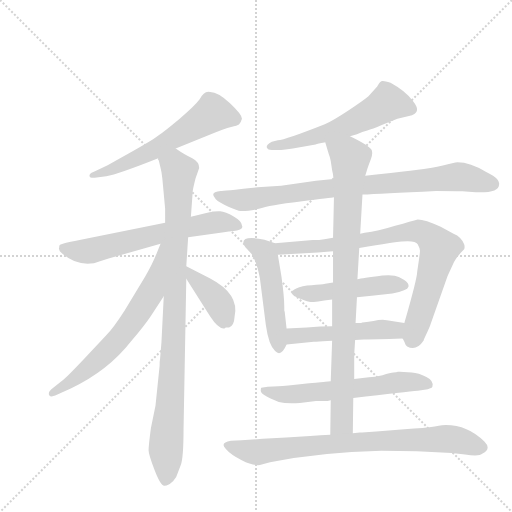
t = 0.00 s
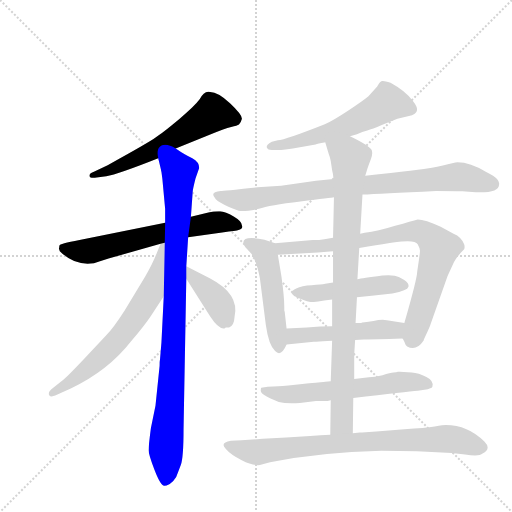
t = 2.23 s
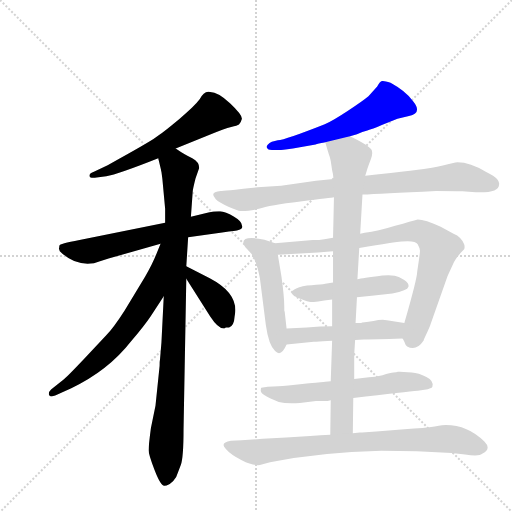
t = 4.46 s
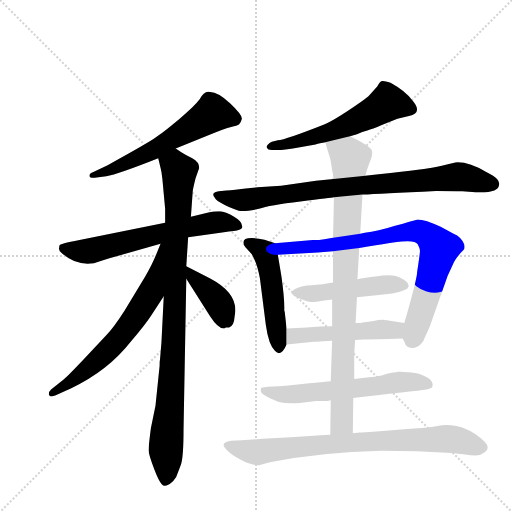
t = 6.69 s
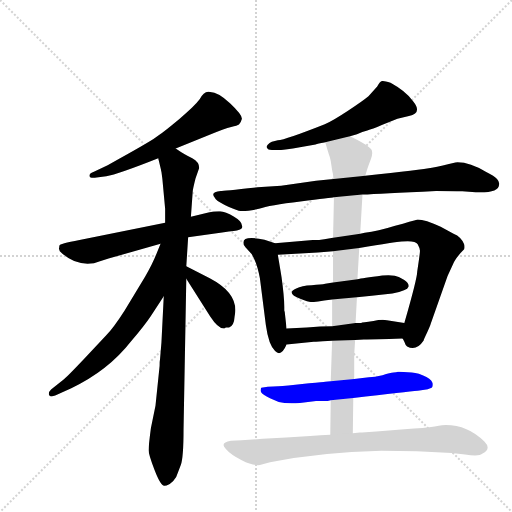
t = 8.92 s
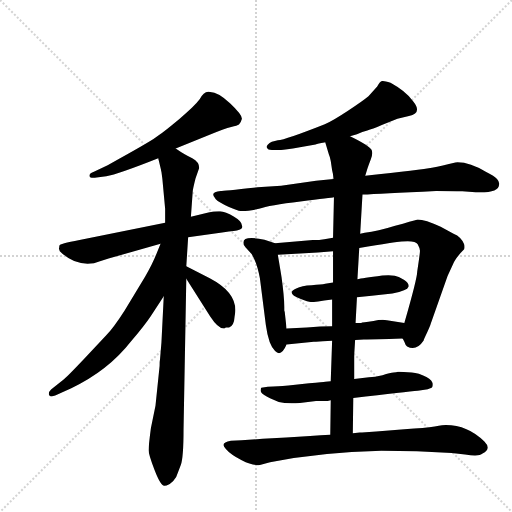
t = 11.15 s

The animated SVG that drew these frames (rendered in a browser with its animation timeline set to each time). Animation: 14 CSS @keyframes rules; one cycle of 11.15 s.

<svg version="1.1" viewBox="0 0 1024 1024" xmlns="http://www.w3.org/2000/svg">
  <g stroke="lightgray" stroke-dasharray="1,1" stroke-width="1" transform="scale(4, 4)">
    <line x1="0" y1="0" x2="256" y2="256"></line>
    <line x1="256" y1="0" x2="0" y2="256"></line>
    <line x1="128" y1="0" x2="128" y2="256"></line>
    <line x1="0" y1="128" x2="256" y2="128"></line>
  </g>
  <g transform="scale(0.92, -0.92) translate(60, -900)">
    <style type="text/css">
      
        @keyframes keyframes0 {
          from {
            stroke: blue;
            stroke-dashoffset: 600;
            stroke-width: 128;
          }
          66% {
            animation-timing-function: step-end;
            stroke: blue;
            stroke-dashoffset: 0;
            stroke-width: 128;
          }
          to {
            stroke: black;
            stroke-width: 1024;
          }
        }
        #make-me-a-hanzi-animation-0 {
          animation: keyframes0 0.73828125s both;
          animation-delay: 0s;
          animation-timing-function: linear;
        }
      
        @keyframes keyframes1 {
          from {
            stroke: blue;
            stroke-dashoffset: 644;
            stroke-width: 128;
          }
          68% {
            animation-timing-function: step-end;
            stroke: blue;
            stroke-dashoffset: 0;
            stroke-width: 128;
          }
          to {
            stroke: black;
            stroke-width: 1024;
          }
        }
        #make-me-a-hanzi-animation-1 {
          animation: keyframes1 0.7740885416666666s both;
          animation-delay: 0.73828125s;
          animation-timing-function: linear;
        }
      
        @keyframes keyframes2 {
          from {
            stroke: blue;
            stroke-dashoffset: 972;
            stroke-width: 128;
          }
          76% {
            animation-timing-function: step-end;
            stroke: blue;
            stroke-dashoffset: 0;
            stroke-width: 128;
          }
          to {
            stroke: black;
            stroke-width: 1024;
          }
        }
        #make-me-a-hanzi-animation-2 {
          animation: keyframes2 1.041015625s both;
          animation-delay: 1.5123697916666665s;
          animation-timing-function: linear;
        }
      
        @keyframes keyframes3 {
          from {
            stroke: blue;
            stroke-dashoffset: 670;
            stroke-width: 128;
          }
          69% {
            animation-timing-function: step-end;
            stroke: blue;
            stroke-dashoffset: 0;
            stroke-width: 128;
          }
          to {
            stroke: black;
            stroke-width: 1024;
          }
        }
        #make-me-a-hanzi-animation-3 {
          animation: keyframes3 0.7952473958333334s both;
          animation-delay: 2.5533854166666665s;
          animation-timing-function: linear;
        }
      
        @keyframes keyframes4 {
          from {
            stroke: blue;
            stroke-dashoffset: 406;
            stroke-width: 128;
          }
          57% {
            animation-timing-function: step-end;
            stroke: blue;
            stroke-dashoffset: 0;
            stroke-width: 128;
          }
          to {
            stroke: black;
            stroke-width: 1024;
          }
        }
        #make-me-a-hanzi-animation-4 {
          animation: keyframes4 0.5804036458333334s both;
          animation-delay: 3.3486328125s;
          animation-timing-function: linear;
        }
      
        @keyframes keyframes5 {
          from {
            stroke: blue;
            stroke-dashoffset: 581;
            stroke-width: 128;
          }
          65% {
            animation-timing-function: step-end;
            stroke: blue;
            stroke-dashoffset: 0;
            stroke-width: 128;
          }
          to {
            stroke: black;
            stroke-width: 1024;
          }
        }
        #make-me-a-hanzi-animation-5 {
          animation: keyframes5 0.7228190104166666s both;
          animation-delay: 3.9290364583333335s;
          animation-timing-function: linear;
        }
      
        @keyframes keyframes6 {
          from {
            stroke: blue;
            stroke-dashoffset: 858;
            stroke-width: 128;
          }
          74% {
            animation-timing-function: step-end;
            stroke: blue;
            stroke-dashoffset: 0;
            stroke-width: 128;
          }
          to {
            stroke: black;
            stroke-width: 1024;
          }
        }
        #make-me-a-hanzi-animation-6 {
          animation: keyframes6 0.9482421875s both;
          animation-delay: 4.65185546875s;
          animation-timing-function: linear;
        }
      
        @keyframes keyframes7 {
          from {
            stroke: blue;
            stroke-dashoffset: 503;
            stroke-width: 128;
          }
          62% {
            animation-timing-function: step-end;
            stroke: blue;
            stroke-dashoffset: 0;
            stroke-width: 128;
          }
          to {
            stroke: black;
            stroke-width: 1024;
          }
        }
        #make-me-a-hanzi-animation-7 {
          animation: keyframes7 0.6593424479166666s both;
          animation-delay: 5.60009765625s;
          animation-timing-function: linear;
        }
      
        @keyframes keyframes8 {
          from {
            stroke: blue;
            stroke-dashoffset: 834;
            stroke-width: 128;
          }
          73% {
            animation-timing-function: step-end;
            stroke: blue;
            stroke-dashoffset: 0;
            stroke-width: 128;
          }
          to {
            stroke: black;
            stroke-width: 1024;
          }
        }
        #make-me-a-hanzi-animation-8 {
          animation: keyframes8 0.9287109375s both;
          animation-delay: 6.259440104166667s;
          animation-timing-function: linear;
        }
      
        @keyframes keyframes9 {
          from {
            stroke: blue;
            stroke-dashoffset: 491;
            stroke-width: 128;
          }
          62% {
            animation-timing-function: step-end;
            stroke: blue;
            stroke-dashoffset: 0;
            stroke-width: 128;
          }
          to {
            stroke: black;
            stroke-width: 1024;
          }
        }
        #make-me-a-hanzi-animation-9 {
          animation: keyframes9 0.6495768229166666s both;
          animation-delay: 7.188151041666667s;
          animation-timing-function: linear;
        }
      
        @keyframes keyframes10 {
          from {
            stroke: blue;
            stroke-dashoffset: 507;
            stroke-width: 128;
          }
          62% {
            animation-timing-function: step-end;
            stroke: blue;
            stroke-dashoffset: 0;
            stroke-width: 128;
          }
          to {
            stroke: black;
            stroke-width: 1024;
          }
        }
        #make-me-a-hanzi-animation-10 {
          animation: keyframes10 0.66259765625s both;
          animation-delay: 7.837727864583334s;
          animation-timing-function: linear;
        }
      
        @keyframes keyframes11 {
          from {
            stroke: blue;
            stroke-dashoffset: 614;
            stroke-width: 128;
          }
          67% {
            animation-timing-function: step-end;
            stroke: blue;
            stroke-dashoffset: 0;
            stroke-width: 128;
          }
          to {
            stroke: black;
            stroke-width: 1024;
          }
        }
        #make-me-a-hanzi-animation-11 {
          animation: keyframes11 0.7496744791666666s both;
          animation-delay: 8.500325520833334s;
          animation-timing-function: linear;
        }
      
        @keyframes keyframes12 {
          from {
            stroke: blue;
            stroke-dashoffset: 913;
            stroke-width: 128;
          }
          75% {
            animation-timing-function: step-end;
            stroke: blue;
            stroke-dashoffset: 0;
            stroke-width: 128;
          }
          to {
            stroke: black;
            stroke-width: 1024;
          }
        }
        #make-me-a-hanzi-animation-12 {
          animation: keyframes12 0.9930013020833334s both;
          animation-delay: 9.25s;
          animation-timing-function: linear;
        }
      
        @keyframes keyframes13 {
          from {
            stroke: blue;
            stroke-dashoffset: 810;
            stroke-width: 128;
          }
          73% {
            animation-timing-function: step-end;
            stroke: blue;
            stroke-dashoffset: 0;
            stroke-width: 128;
          }
          to {
            stroke: black;
            stroke-width: 1024;
          }
        }
        #make-me-a-hanzi-animation-13 {
          animation: keyframes13 0.9091796875s both;
          animation-delay: 10.243001302083334s;
          animation-timing-function: linear;
        }
      
    </style>
    
      <path d="M 322 577 L 393 606 Q 429 621 442.5 624 Q 456 627 459.5 629.5 Q 463 632 466 642 Q 466 651 440 675.5 Q 414 700 397 700 Q 384 704 374 684 Q 363 669 330 641.5 Q 297 614 285 606 Q 276 597 174 541 L 143 526 Q 134 523 134.5 517.5 Q 135 512 150 514 L 171 517 Q 196 521 284 556 L 322 577 Z" fill="lightgray"></path>
    
      <path d="M 349 384 L 419 394 Q 425 395 437.5 396.5 Q 450 398 455 399 Q 470 402 466 410 Q 466 419 448 429.5 Q 430 440 418.5 440.5 Q 407 441 393 438 L 355 429 L 299 416 L 113 378 Q 69 370 69 365.5 Q 69 361 68 360 L 70 354 Q 100 324 137 327 Q 143 327 154 331 L 176 338 L 289 370 L 349 384 Z" fill="lightgray"></path>
    
      <path d="M 278 18 L 268 -31 Q 263 -69 263 -79 Q 263 -88 276 -122 Q 289 -156 297 -156 Q 299 -157 309 -152 Q 318 -146 323 -137 Q 327 -127 333 -111 Q 339 -94 339 -34 L 345 294 L 345 321 L 349 384 L 355 429 L 359 484 Q 359 488 365 512 L 373 535 Q 373 548 358 556 Q 342 563 322 577 C 297 593 277 585 284 556 L 290 531 Q 290 529 291 526 L 293 511 L 299 446 L 299 416 L 296 256 L 291 156 L 288 120 Q 287 115 287 105 L 278 18 Z" fill="lightgray"></path>
    
      <path d="M 289 370 L 280 348 Q 271 325 255 298 L 211 225 Q 186 186 170 170 L 120 117 Q 83 78 77 74 L 51 53 Q 44 46 47 41 Q 50 36 60 40 L 95 56 Q 175 94 225 158 Q 254 192 268 213 L 296 256 C 385 392 300 398 289 370 Z" fill="lightgray"></path>
    
      <path d="M 345 294 L 397 212 Q 414 186 426 186 L 428 186 Q 429 187 431 188 L 438 188 Q 449 192 450 212 Q 461 261 396 295 L 345 321 C 320 334 329 319 345 294 Z" fill="lightgray"></path>
    
      <path d="M 701 604 L 716 608 Q 728 614 738.5 616.5 Q 749 619 770 628 L 804 642 L 829 648 Q 859 654 838 680 Q 822 702 789 720 Q 775 725 770.5 724 Q 766 723 760 712 L 741 691 Q 729 681 696.5 659.5 Q 664 638 646 630 Q 560 596 544 595 L 531 592 Q 518 585 520 579.5 Q 522 574 531 574 L 551 574 Q 558 574 592 580 L 626 586 Q 631 588 645 590 L 647 591 L 701 604 Z" fill="lightgray"></path>
    
      <path d="M 728 477 Q 766 479 888 485 Q 925 485 945 484 L 974 482 Q 1025 480 1025 499 Q 1026 505 1020.5 511 Q 1015 517 997 526 Q 959 549 930 547 Q 901 540 879 535.5 Q 857 531 734 518 L 665 511 L 627 507 L 551 496 L 500 493 Q 424 485 420 485 Q 396 483 407 470 Q 409 464 428.5 454.5 Q 448 445 459 442 Q 470 439 503 446 Q 525 454 593 462 Q 661 470 666 471 L 728 477 Z" fill="lightgray"></path>
    
      <path d="M 563 186 L 559 222 L 558 225 L 558 233 Q 558 255 552 298 Q 545 340 544 346 C 540 370 540 370 538 371 L 515 379 Q 469 388 469 373 Q 469 367 474 362 L 487 348 Q 499 328 505 295 L 518 193 Q 524 150 538 137 Q 551 123 563 151 L 563 186 Z" fill="lightgray"></path>
    
      <path d="M 721 361 Q 761 367 784 371 Q 807 375 813 375 Q 843 378 848 369 Q 853 360 853 355 Q 853 349 847 310 Q 847 295 819 198 C 811 171 811 171 815 164 Q 816 163 819 157 Q 821 150 825 147 Q 845 136 861 160 Q 861 161 869 178 Q 876 194 876 195 L 913 300 L 925 326 Q 930 339 949 358 Q 951 363 949 369 Q 943 385 926 392 L 898 407 Q 864 423 848 423 Q 836 420 799 409 Q 761 397 733 394 L 723 392 L 664 383 L 645 380 Q 635 378 620 378 L 538 371 C 508 368 514 344 544 346 L 631 351 L 664 354 L 721 361 Z" fill="lightgray"></path>
    
      <path d="M 771 301 Q 727 295 717 293 L 664 286 L 647 283 Q 639 281 617.5 280 Q 596 279 584 273 Q 560 263 594 250 Q 610 244 615.5 243.5 Q 621 243 662 249 L 716 254 L 748 257 L 793 262 Q 826 268 828 276.5 Q 830 285 818 292 Q 806 299 798 300.5 Q 790 302 771 301 Z" fill="lightgray"></path>
    
      <path d="M 819 198 L 781 204 Q 768 206 752 202 Q 727 199 725 198 L 713 198 L 662 191 L 636 190 L 607 188 L 563 186 C 533 185 533 148 563 151 L 622 157 L 627 157 L 642 158 L 662 159 L 712 161 L 731 162 Q 753 162 815 164 C 845 165 849 193 819 198 Z" fill="lightgray"></path>
    
      <path d="M 708 35 L 735 38 Q 842 50 852 51 L 870 54 Q 879 56 880 59 Q 884 72 867 80.5 Q 850 89 835 90 L 809 92 L 805 92 Q 802 91 795.5 90 Q 789 89 771.5 84.5 Q 754 80 742 80 L 710 76 L 659 71 L 647 70 Q 644 69 612 67 L 567 62 Q 539 60 534 60 L 522 59 L 508 57 Q 507 56 507 53 Q 506 50 508.5 46 Q 511 42 527 34 L 546 26 Q 563 22 592 24 L 627 28 L 644 28 Q 653 28 659 30 L 708 35 Z" fill="lightgray"></path>
    
      <path d="M 717 293 L 721 361 L 723 392 L 728 477 L 734 518 L 739 534 Q 741 540 746 553 Q 751 565 748 574 Q 744 583 701 604 C 674 618 638 620 647 591 L 655 564 Q 657 560 659 550 L 662 530 Q 664 524 665 511 L 666 471 L 664 383 L 664 354 L 664 286 L 662 249 L 662 191 L 662 159 L 659 71 L 659 30 L 658 -45 C 658 -75 707 -72 707 -42 L 708 35 L 710 76 L 710 129 L 712 161 L 713 198 L 716 254 L 717 293 Z" fill="lightgray"></path>
    
      <path d="M 658 -45 L 637 -46 L 614 -48 Q 562 -51 511 -54 L 465 -57 L 442 -58 Q 417 -62 431 -76 Q 441 -88 465.5 -100.5 Q 490 -113 505 -111 L 527 -105 Q 637 -83 769 -80 Q 847 -80 922 -85 L 951 -88 Q 982 -93 989 -86 Q 1009 -76 993 -60 Q 957 -24 909 -24 Q 905 -24 885 -27 Q 865 -30 819 -33 L 758 -38 L 727 -40 L 722 -40 L 707 -42 L 658 -45 Z" fill="lightgray"></path>
    
    
      <clipPath id="make-me-a-hanzi-clip-0">
        <path d="M 322 577 L 393 606 Q 429 621 442.5 624 Q 456 627 459.5 629.5 Q 463 632 466 642 Q 466 651 440 675.5 Q 414 700 397 700 Q 384 704 374 684 Q 363 669 330 641.5 Q 297 614 285 606 Q 276 597 174 541 L 143 526 Q 134 523 134.5 517.5 Q 135 512 150 514 L 171 517 Q 196 521 284 556 L 322 577 Z"></path>
      </clipPath>
      <path clip-path="url(#make-me-a-hanzi-clip-0)" d="M 452 641 L 402 653 L 267 569 L 143 518" fill="none" id="make-me-a-hanzi-animation-0" stroke-dasharray="472 944" stroke-linecap="round"></path>
    
      <clipPath id="make-me-a-hanzi-clip-1">
        <path d="M 349 384 L 419 394 Q 425 395 437.5 396.5 Q 450 398 455 399 Q 470 402 466 410 Q 466 419 448 429.5 Q 430 440 418.5 440.5 Q 407 441 393 438 L 355 429 L 299 416 L 113 378 Q 69 370 69 365.5 Q 69 361 68 360 L 70 354 Q 100 324 137 327 Q 143 327 154 331 L 176 338 L 289 370 L 349 384 Z"></path>
      </clipPath>
      <path clip-path="url(#make-me-a-hanzi-clip-1)" d="M 75 361 L 137 355 L 403 416 L 455 410" fill="none" id="make-me-a-hanzi-animation-1" stroke-dasharray="516 1032" stroke-linecap="round"></path>
    
      <clipPath id="make-me-a-hanzi-clip-2">
        <path d="M 278 18 L 268 -31 Q 263 -69 263 -79 Q 263 -88 276 -122 Q 289 -156 297 -156 Q 299 -157 309 -152 Q 318 -146 323 -137 Q 327 -127 333 -111 Q 339 -94 339 -34 L 345 294 L 345 321 L 349 384 L 355 429 L 359 484 Q 359 488 365 512 L 373 535 Q 373 548 358 556 Q 342 563 322 577 C 297 593 277 585 284 556 L 290 531 Q 290 529 291 526 L 293 511 L 299 446 L 299 416 L 296 256 L 291 156 L 288 120 Q 287 115 287 105 L 278 18 Z"></path>
      </clipPath>
      <path clip-path="url(#make-me-a-hanzi-clip-2)" d="M 295 552 L 320 540 L 329 523 L 317 146 L 300 -76 L 300 -145" fill="none" id="make-me-a-hanzi-animation-2" stroke-dasharray="844 1688" stroke-linecap="round"></path>
    
      <clipPath id="make-me-a-hanzi-clip-3">
        <path d="M 289 370 L 280 348 Q 271 325 255 298 L 211 225 Q 186 186 170 170 L 120 117 Q 83 78 77 74 L 51 53 Q 44 46 47 41 Q 50 36 60 40 L 95 56 Q 175 94 225 158 Q 254 192 268 213 L 296 256 C 385 392 300 398 289 370 Z"></path>
      </clipPath>
      <path clip-path="url(#make-me-a-hanzi-clip-3)" d="M 295 365 L 268 265 L 212 180 L 132 99 L 54 45" fill="none" id="make-me-a-hanzi-animation-3" stroke-dasharray="542 1084" stroke-linecap="round"></path>
    
      <clipPath id="make-me-a-hanzi-clip-4">
        <path d="M 345 294 L 397 212 Q 414 186 426 186 L 428 186 Q 429 187 431 188 L 438 188 Q 449 192 450 212 Q 461 261 396 295 L 345 321 C 320 334 329 319 345 294 Z"></path>
      </clipPath>
      <path clip-path="url(#make-me-a-hanzi-clip-4)" d="M 350 314 L 416 241 L 427 191" fill="none" id="make-me-a-hanzi-animation-4" stroke-dasharray="278 556" stroke-linecap="round"></path>
    
      <clipPath id="make-me-a-hanzi-clip-5">
        <path d="M 701 604 L 716 608 Q 728 614 738.5 616.5 Q 749 619 770 628 L 804 642 L 829 648 Q 859 654 838 680 Q 822 702 789 720 Q 775 725 770.5 724 Q 766 723 760 712 L 741 691 Q 729 681 696.5 659.5 Q 664 638 646 630 Q 560 596 544 595 L 531 592 Q 518 585 520 579.5 Q 522 574 531 574 L 551 574 Q 558 574 592 580 L 626 586 Q 631 588 645 590 L 647 591 L 701 604 Z"></path>
      </clipPath>
      <path clip-path="url(#make-me-a-hanzi-clip-5)" d="M 831 664 L 783 677 L 687 625 L 580 590 L 527 581" fill="none" id="make-me-a-hanzi-animation-5" stroke-dasharray="453 906" stroke-linecap="round"></path>
    
      <clipPath id="make-me-a-hanzi-clip-6">
        <path d="M 728 477 Q 766 479 888 485 Q 925 485 945 484 L 974 482 Q 1025 480 1025 499 Q 1026 505 1020.5 511 Q 1015 517 997 526 Q 959 549 930 547 Q 901 540 879 535.5 Q 857 531 734 518 L 665 511 L 627 507 L 551 496 L 500 493 Q 424 485 420 485 Q 396 483 407 470 Q 409 464 428.5 454.5 Q 448 445 459 442 Q 470 439 503 446 Q 525 454 593 462 Q 661 470 666 471 L 728 477 Z"></path>
      </clipPath>
      <path clip-path="url(#make-me-a-hanzi-clip-6)" d="M 414 477 L 462 465 L 661 491 L 935 516 L 1010 500" fill="none" id="make-me-a-hanzi-animation-6" stroke-dasharray="730 1460" stroke-linecap="round"></path>
    
      <clipPath id="make-me-a-hanzi-clip-7">
        <path d="M 563 186 L 559 222 L 558 225 L 558 233 Q 558 255 552 298 Q 545 340 544 346 C 540 370 540 370 538 371 L 515 379 Q 469 388 469 373 Q 469 367 474 362 L 487 348 Q 499 328 505 295 L 518 193 Q 524 150 538 137 Q 551 123 563 151 L 563 186 Z"></path>
      </clipPath>
      <path clip-path="url(#make-me-a-hanzi-clip-7)" d="M 479 371 L 500 364 L 518 346 L 547 149" fill="none" id="make-me-a-hanzi-animation-7" stroke-dasharray="375 750" stroke-linecap="round"></path>
    
      <clipPath id="make-me-a-hanzi-clip-8">
        <path d="M 721 361 Q 761 367 784 371 Q 807 375 813 375 Q 843 378 848 369 Q 853 360 853 355 Q 853 349 847 310 Q 847 295 819 198 C 811 171 811 171 815 164 Q 816 163 819 157 Q 821 150 825 147 Q 845 136 861 160 Q 861 161 869 178 Q 876 194 876 195 L 913 300 L 925 326 Q 930 339 949 358 Q 951 363 949 369 Q 943 385 926 392 L 898 407 Q 864 423 848 423 Q 836 420 799 409 Q 761 397 733 394 L 723 392 L 664 383 L 645 380 Q 635 378 620 378 L 538 371 C 508 368 514 344 544 346 L 631 351 L 664 354 L 721 361 Z"></path>
      </clipPath>
      <path clip-path="url(#make-me-a-hanzi-clip-8)" d="M 545 366 L 554 359 L 623 363 L 746 379 L 828 397 L 850 398 L 866 391 L 895 360 L 836 161" fill="none" id="make-me-a-hanzi-animation-8" stroke-dasharray="706 1412" stroke-linecap="round"></path>
    
      <clipPath id="make-me-a-hanzi-clip-9">
        <path d="M 771 301 Q 727 295 717 293 L 664 286 L 647 283 Q 639 281 617.5 280 Q 596 279 584 273 Q 560 263 594 250 Q 610 244 615.5 243.5 Q 621 243 662 249 L 716 254 L 748 257 L 793 262 Q 826 268 828 276.5 Q 830 285 818 292 Q 806 299 798 300.5 Q 790 302 771 301 Z"></path>
      </clipPath>
      <path clip-path="url(#make-me-a-hanzi-clip-9)" d="M 587 261 L 648 263 L 780 282 L 820 279" fill="none" id="make-me-a-hanzi-animation-9" stroke-dasharray="363 726" stroke-linecap="round"></path>
    
      <clipPath id="make-me-a-hanzi-clip-10">
        <path d="M 819 198 L 781 204 Q 768 206 752 202 Q 727 199 725 198 L 713 198 L 662 191 L 636 190 L 607 188 L 563 186 C 533 185 533 148 563 151 L 622 157 L 627 157 L 642 158 L 662 159 L 712 161 L 731 162 Q 753 162 815 164 C 845 165 849 193 819 198 Z"></path>
      </clipPath>
      <path clip-path="url(#make-me-a-hanzi-clip-10)" d="M 570 157 L 583 170 L 797 183 L 812 193" fill="none" id="make-me-a-hanzi-animation-10" stroke-dasharray="379 758" stroke-linecap="round"></path>
    
      <clipPath id="make-me-a-hanzi-clip-11">
        <path d="M 708 35 L 735 38 Q 842 50 852 51 L 870 54 Q 879 56 880 59 Q 884 72 867 80.5 Q 850 89 835 90 L 809 92 L 805 92 Q 802 91 795.5 90 Q 789 89 771.5 84.5 Q 754 80 742 80 L 710 76 L 659 71 L 647 70 Q 644 69 612 67 L 567 62 Q 539 60 534 60 L 522 59 L 508 57 Q 507 56 507 53 Q 506 50 508.5 46 Q 511 42 527 34 L 546 26 Q 563 22 592 24 L 627 28 L 644 28 Q 653 28 659 30 L 708 35 Z"></path>
      </clipPath>
      <path clip-path="url(#make-me-a-hanzi-clip-11)" d="M 516 53 L 567 42 L 746 58 L 814 70 L 871 64" fill="none" id="make-me-a-hanzi-animation-11" stroke-dasharray="486 972" stroke-linecap="round"></path>
    
      <clipPath id="make-me-a-hanzi-clip-12">
        <path d="M 717 293 L 721 361 L 723 392 L 728 477 L 734 518 L 739 534 Q 741 540 746 553 Q 751 565 748 574 Q 744 583 701 604 C 674 618 638 620 647 591 L 655 564 Q 657 560 659 550 L 662 530 Q 664 524 665 511 L 666 471 L 664 383 L 664 354 L 664 286 L 662 249 L 662 191 L 662 159 L 659 71 L 659 30 L 658 -45 C 658 -75 707 -72 707 -42 L 708 35 L 710 76 L 710 129 L 712 161 L 713 198 L 716 254 L 717 293 Z"></path>
      </clipPath>
      <path clip-path="url(#make-me-a-hanzi-clip-12)" d="M 655 586 L 701 556 L 684 -3 L 683 -18 L 664 -38" fill="none" id="make-me-a-hanzi-animation-12" stroke-dasharray="785 1570" stroke-linecap="round"></path>
    
      <clipPath id="make-me-a-hanzi-clip-13">
        <path d="M 658 -45 L 637 -46 L 614 -48 Q 562 -51 511 -54 L 465 -57 L 442 -58 Q 417 -62 431 -76 Q 441 -88 465.5 -100.5 Q 490 -113 505 -111 L 527 -105 Q 637 -83 769 -80 Q 847 -80 922 -85 L 951 -88 Q 982 -93 989 -86 Q 1009 -76 993 -60 Q 957 -24 909 -24 Q 905 -24 885 -27 Q 865 -30 819 -33 L 758 -38 L 727 -40 L 722 -40 L 707 -42 L 658 -45 Z"></path>
      </clipPath>
      <path clip-path="url(#make-me-a-hanzi-clip-13)" d="M 437 -67 L 500 -83 L 643 -66 L 908 -54 L 986 -72" fill="none" id="make-me-a-hanzi-animation-13" stroke-dasharray="682 1364" stroke-linecap="round"></path>
    
  </g>
</svg>
